Photos from the image-classification dataset "yolo_dataset" in the GitHub repository akiraraihaan/skripsi_final. Its 10 classes are: severe vibration, full load production, natural flowing, pump leakage, collide pump and vibration, gas influence, gas influence and vibration, insufficient liquid supply and vibration, severe insufficient liquid supply, vibration.

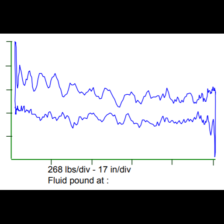
Label: natural flowing

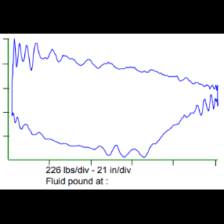
Label: gas influence and vibration

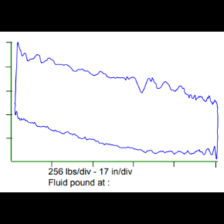
Label: pump leakage

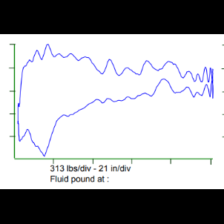
Label: insufficient liquid supply and vibration

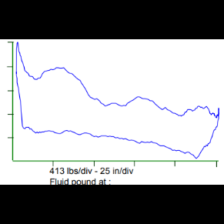
Label: severe vibration

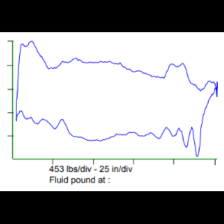
Label: severe vibration
